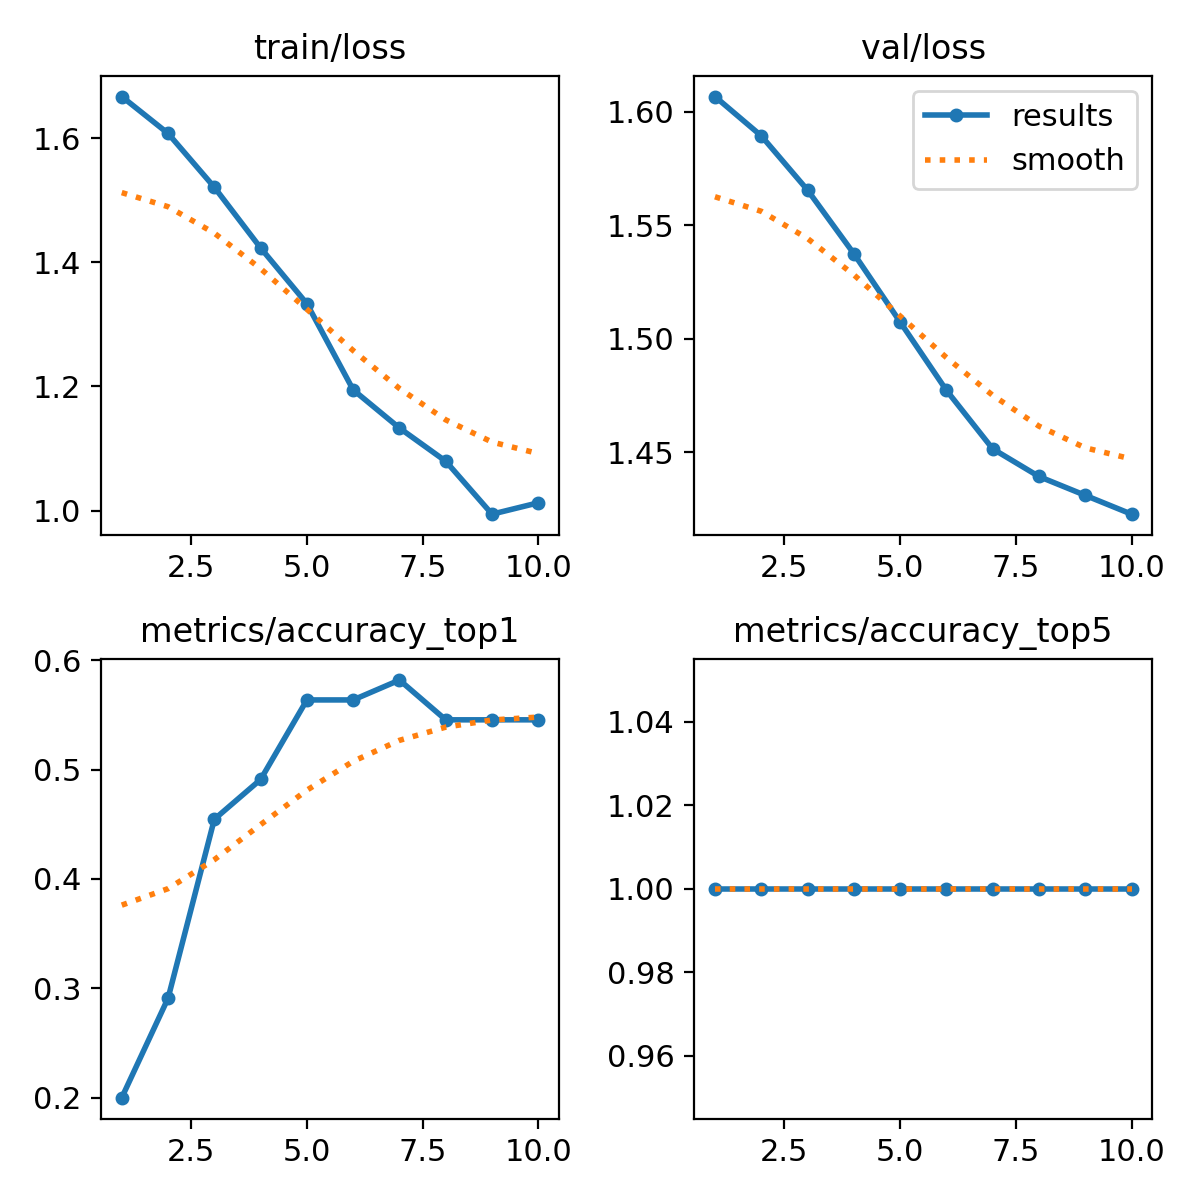

Source data for this figure (header and first rows):
epoch, train/loss, metrics/accuracy_top1, metrics/accuracy_top5, val/loss, lr/pg0, lr/pg1, lr/pg2
1, 1.667, 0.2, 1, 1.607, 4.284e-05, 4.284e-05, 4.284e-05
2, 1.608, 0.2909, 1, 1.589, 8.3631e-05, 8.3631e-05, 8.3631e-05
3, 1.521, 0.4546, 1, 1.565, 0.0001145, 0.0001145, 0.0001145
4, 1.423, 0.4909, 1, 1.538, 0.0001355, 0.0001355, 0.0001355
5, 1.333, 0.5636, 1, 1.507, 0.0001466, 0.0001466, 0.0001466
6, 1.194, 0.5636, 1, 1.477, 0.0001478, 0.0001478, 0.0001478
7, 1.133, 0.5818, 1, 1.452, 0.0001391, 0.0001391, 0.0001391
8, 1.079, 0.5454, 1, 1.439, 0.0001206, 0.0001206, 0.0001206
9, 0.9942, 0.5454, 1, 1.431, 9.2077e-05, 9.2077e-05, 9.2077e-05
10, 1.013, 0.5454, 1, 1.423, 5.37e-05, 5.37e-05, 5.37e-05
